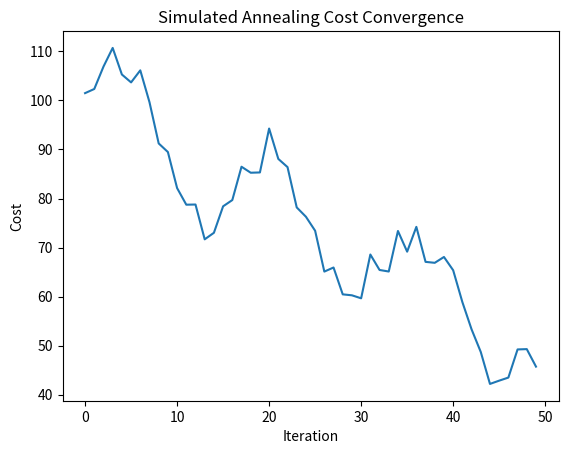

This figure's Python source:
import numpy as np
from matplotlib import pyplot as plt


# 成本收敛曲线
def plot_score(scores):
    # 绘制成本收敛图
    plt.plot(scores)
    plt.xlabel("Iteration")
    plt.ylabel("Cost")
    plt.title("Simulated Annealing Cost Convergence")
    plt.show()


# 生成测试数据
np.random.seed(42)  # 设置随机种子以保证结果可复现
iterations = 50  # 迭代次数
initial_score = 100.0  # 初始分数
scores = initial_score - np.arange(iterations) + 10 * np.sin(np.linspace(0, 6 * np.pi, iterations)) + np.random.normal(0, 3, iterations)

plot_score(scores)
